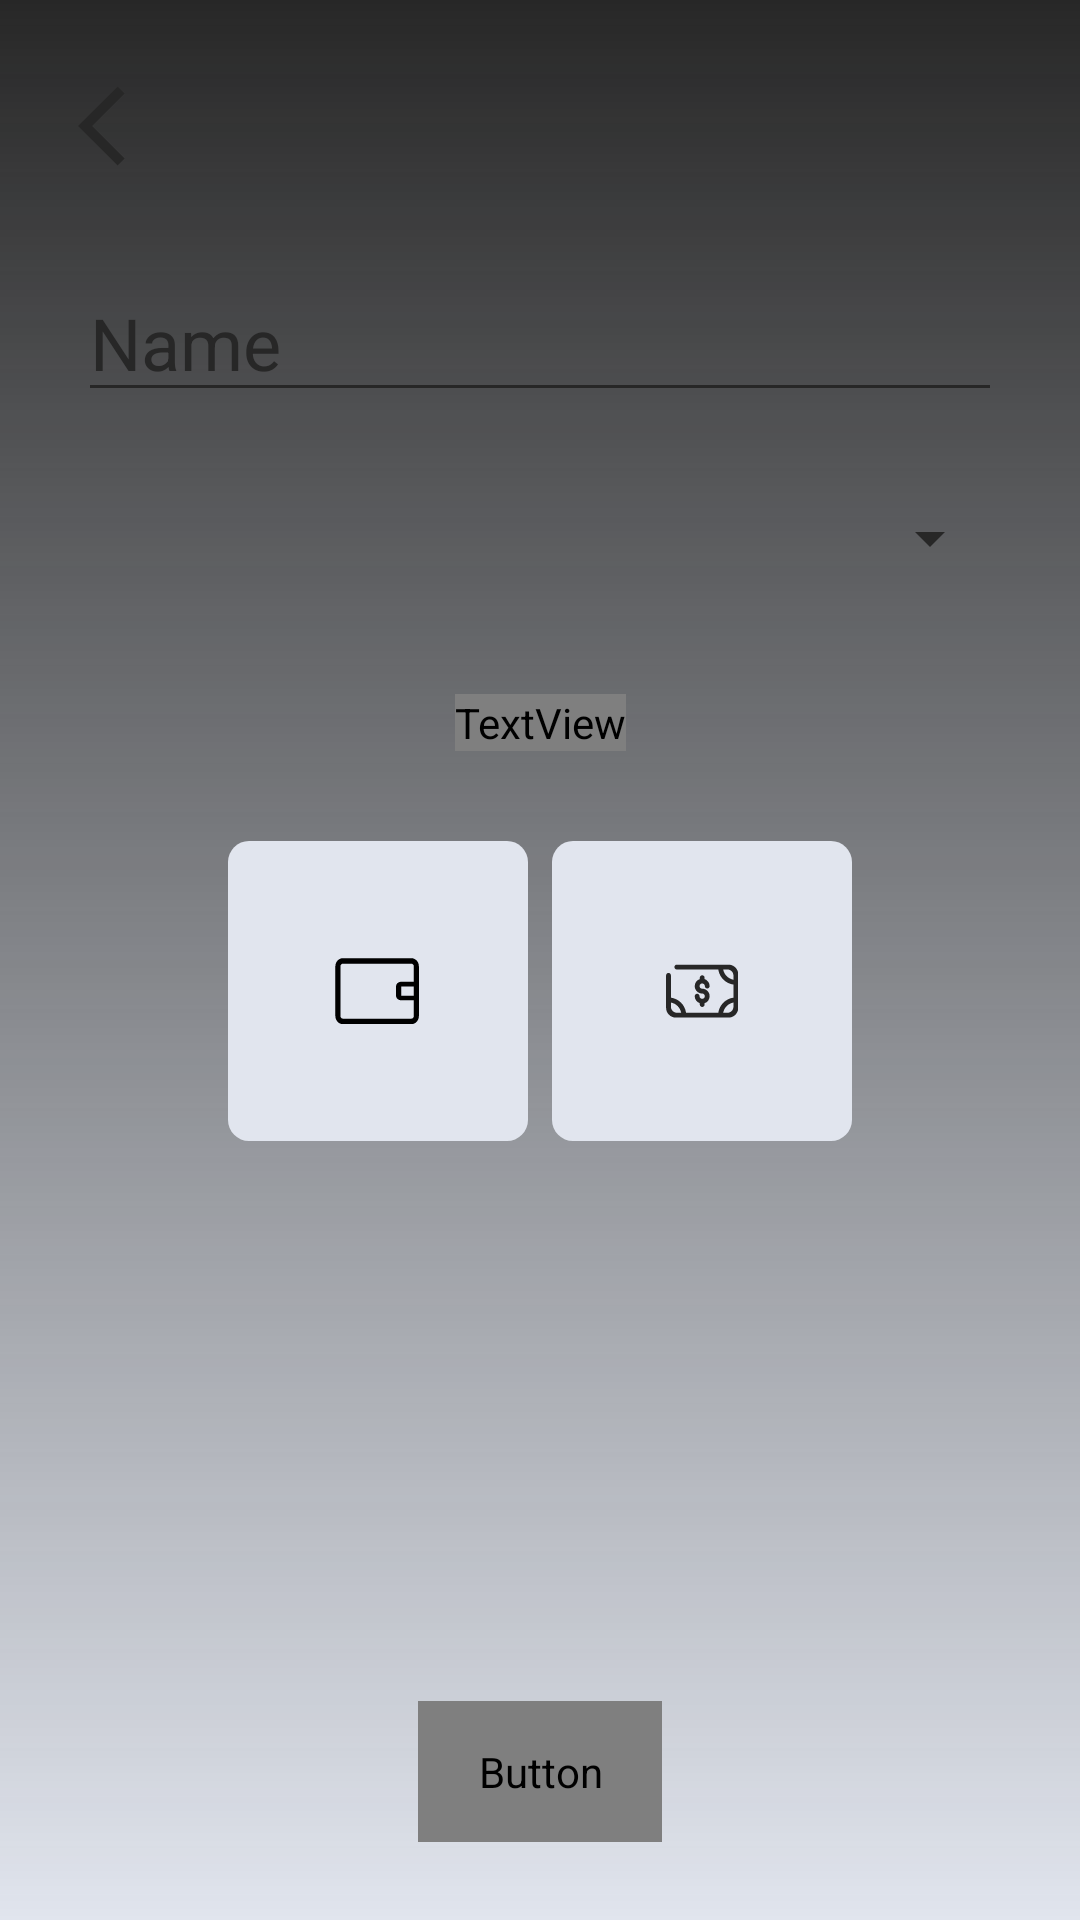

Layout XML and referenced resources for this Android screen:
<!-- AndroidManifest.xml: application theme Theme.Moniger -->
<!-- res/layout/activity_add_wallet.xml -->
<?xml version="1.0" encoding="utf-8"?>
<androidx.constraintlayout.widget.ConstraintLayout xmlns:android="http://schemas.android.com/apk/res/android"
    xmlns:app="http://schemas.android.com/apk/res-auto"
    xmlns:tools="http://schemas.android.com/tools"
    android:layout_width="match_parent"
    android:layout_height="match_parent"
    android:background="@drawable/wallet_background"
    android:padding="26dp"
    tools:context=".activities.AddWalletActivity">

    <RelativeLayout
        android:id="@+id/new_transaction_header"
        android:layout_width="match_parent"
        android:layout_height="wrap_content"
        app:layout_constraintLeft_toLeftOf="parent"
        app:layout_constraintRight_toRightOf="parent"
        app:layout_constraintTop_toTopOf="parent">

        <ImageButton
            android:id="@+id/go_back_button"
            android:layout_width="wrap_content"
            android:layout_height="wrap_content"
            android:layout_alignParentStart="true"
            android:background="#00ffffff"
            android:src="@drawable/ic_left_arrow" />

        

    </RelativeLayout>

    <EditText
        android:id="@+id/edit_text_wallet_name"
        android:layout_width="match_parent"
        android:layout_height="wrap_content"
        android:layout_marginTop="30dp"
        android:backgroundTint="@color/text_color"
        android:hint="Name"
        android:maxLength="24"
        android:singleLine="true"
        android:textColor="@color/text_color"
        android:textColorHighlight="@color/text_highlight_color"
        android:textColorHint="@color/text_color"
        android:textSize="24sp"
        app:layout_constraintLeft_toLeftOf="parent"
        app:layout_constraintRight_toRightOf="parent"
        app:layout_constraintTop_toBottomOf="@+id/new_transaction_header" />

    <Spinner
        android:id="@+id/dropdown_currency_spinner"
        android:layout_width="match_parent"
        android:layout_height="wrap_content"
        android:layout_marginTop="30dp"
        android:popupBackground="@color/background"
        android:backgroundTint="@color/text_color"
        app:layout_constraintLeft_toLeftOf="parent"
        app:layout_constraintRight_toRightOf="parent"
        app:layout_constraintTop_toBottomOf="@id/edit_text_wallet_name" />

    <TextView
        android:id="@+id/choose_wallet_text"
        android:layout_width="wrap_content"
        android:layout_height="wrap_content"
        android:layout_marginTop="40dp"
        android:fontFamily="@font/rubik_family"
        android:text="@string/choose_wallet_image"
        android:textColor="@color/text_color"
        android:textFontWeight="500"
        android:textSize="20sp"
        app:layout_constraintEnd_toEndOf="parent"
        app:layout_constraintStart_toStartOf="parent"
        app:layout_constraintTop_toBottomOf="@id/dropdown_currency_spinner" />

    <RelativeLayout
        android:id="@+id/images_choice_layout"
        android:layout_width="match_parent"
        android:layout_height="100dp"
        app:layout_constraintStart_toStartOf="parent"
        app:layout_constraintTop_toBottomOf="@+id/choose_wallet_text"
        android:layout_marginTop="30dp"
        android:paddingHorizontal="50dp">

        <RelativeLayout
            android:id="@+id/image_wallet"
            android:layout_width="100dp"
            android:layout_height="100dp"
            android:background="@drawable/wallet_image_background">

            <ImageView
                android:layout_width="wrap_content"
                android:layout_height="wrap_content"
                android:layout_centerInParent="true"
                android:src="@drawable/ic_wallet_image" />

        </RelativeLayout>

        <RelativeLayout
            android:id="@+id/image_cash"
            android:layout_width="100dp"
            android:layout_height="100dp"
            android:layout_alignParentEnd="true"
            android:background="@drawable/wallet_image_background">

            <ImageView
                android:layout_width="wrap_content"
                android:layout_height="wrap_content"
                android:layout_centerInParent="true"
                android:src="@drawable/ic_dolar_cash_image" />

        </RelativeLayout>

    </RelativeLayout>

    <Button
        android:id="@+id/add_wallet_button"
        android:layout_width="wrap_content"
        android:layout_height="wrap_content"
        android:background="@drawable/add_wallet_button"
        android:fontFamily="@font/rubik_family"
        android:paddingHorizontal="20dp"
        android:paddingVertical="14dp"
        android:text="@string/confirm"
        android:textAllCaps="false"
        android:textColor="@color/on_button_color"
        android:textFontWeight="500"
        android:textSize="17dp"
        app:layout_constraintBottom_toBottomOf="parent"
        app:layout_constraintEnd_toEndOf="parent"
        app:layout_constraintStart_toStartOf="parent" />

</androidx.constraintlayout.widget.ConstraintLayout>
<!-- resources referenced by this layout -->
<resources>
  <color name="background">#E1E5EE</color>
  <color name="on_button_color">#E1E5EE</color>
  <color name="text_color">#272727</color>
  <color name="text_highlight_color">#6A706E</color>
  <!-- drawable add_wallet_button (drawable) -->
  <?xml version="1.0" encoding="utf-8"?>
  <shape xmlns:android="http://schemas.android.com/apk/res/android"
      android:shape="rectangle">
      <solid android:color="@color/alice_blue"/>
      <corners android:radius="9dp"/>
  </shape>
  <!-- drawable ic_dolar_cash_image: vector/xml drawable (drawable, 2039 chars, omitted) -->
  <!-- drawable ic_left_arrow (drawable) -->
  <vector android:autoMirrored="true" android:height="32dp"
      android:tint="@color/button_color" android:viewportHeight="24"
      android:viewportWidth="24" android:width="32dp" xmlns:android="http://schemas.android.com/apk/res/android">
      <path android:fillColor="@color/button_color" android:pathData="M11.67,3.87L9.9,2.1 0,12l9.9,9.9 1.77,-1.77L3.54,12z"/>
  </vector>
  <!-- drawable ic_wallet_image (drawable) -->
  <vector xmlns:android="http://schemas.android.com/apk/res/android"
      android:width="33dp"
      android:height="22dp"
      android:viewportWidth="33"
      android:viewportHeight="24">
    <path
        android:pathData="M27.769,2.066H4.981c-0.466,0 -0.844,0.448 -0.844,1V21.066c0,0.552 0.378,1 0.844,1H27.769c0.466,0 0.844,-0.448 0.844,-1V3.066c0,-0.552 -0.378,-1 -0.844,-1zM4.981,0.066c-1.398,0 -2.532,1.343 -2.532,3V21.066c0,1.657 1.134,3 2.532,3H27.769c1.398,0 2.532,-1.343 2.532,-3V3.066c0,-1.657 -1.134,-3 -2.532,-3z"
        android:strokeWidth="0.918697"
        android:fillColor="#000000"
        android:fillType="evenOdd"/>
    <path
        android:pathData="m30.301,10.329h-5.925v3.357h5.925zM24.376,8.651c-0.935,0 -1.693,0.751 -1.693,1.678v3.357c0,0.927 0.758,1.678 1.693,1.678h5.925c0,0 0,0.088 0,-0.839v-2.518,-1.678c0,-0.927 0,-1.259 0,-1.678z"
        android:strokeWidth="0.842797"
        android:fillColor="#000000"
        android:fillType="evenOdd"/>
  </vector>
  <!-- drawable wallet_background (drawable) -->
  <?xml version="1.0" encoding="utf-8"?>
  <shape xmlns:android="http://schemas.android.com/apk/res/android"
      android:shape="rectangle">
      <gradient android:startColor="@color/raisin_black"
          android:endColor="@color/gradient_light_raisin_black"
          android:angle="270"/>
  </shape>
  <!-- drawable wallet_image_background (drawable) -->
  <?xml version="1.0" encoding="utf-8"?>
  <shape xmlns:android="http://schemas.android.com/apk/res/android"
      android:shape="rectangle">
      <corners android:radius="7dp"/>
      <solid android:color="@color/alice_blue"/>
  </shape>
  <string name="choose_wallet_image">Choose wallet image</string>
  <string name="confirm">Confirm</string>
  <string name="new_wallet">New Wallet</string>
  <style name="Theme.Moniger" parent="Theme.AppCompat.DayNight.NoActionBar">
          
          <item name="android:statusBarColor" tools:targetApi="l">@color/background</item>
  
          <item name="android:windowBackground">@color/background</item>
          
          <item name="colorAccent">@color/background</item>
  
          
  
      </style>
  <color name="alice_blue">#E1E5EE</color>
  <color name="button_color">#272727</color>
  <color name="raisin_black">#272727</color>
</resources>
